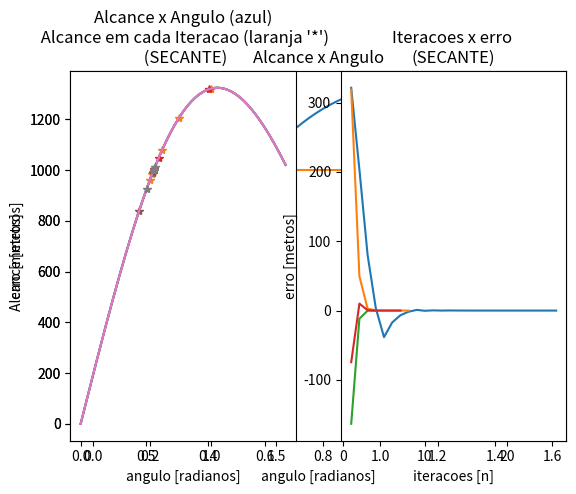

This chart was generated by the following Python code:
from math import *
import matplotlib.pyplot as plt

def Funcao(angulo):
    """
    Args: algulo [radianos], velocidade inicial [m/s], gravidade [m/s^2]
        
    Returns: alcance horizontal [metros]
    """
    return ((100**2)/9.81)*(sin(angulo)+0.5*sin(2*angulo))-1000

def DerivadaReal(angulo):
    """
    Args: algulo [radianos], velocidade inicial [m/s], gravidade [m/s^2]
        
    Returns: derivada no ponto [metros]/[s]
    """
    return ((100**2/9.81)*(cos(angulo)+cos(2*angulo)))

#PLOT DO MODELO VARIANDO ANGULO DE 0 graus a 90 graus
vetor_angulo = []
vetor_alcance = []
i=0
while i <= pi/2 :
    vetor_angulo.append(i)
    vetor_alcance.append(Funcao(i)+1000)
    i+=0.01
plt.plot(vetor_angulo,vetor_alcance,vetor_angulo,[1000]*len(vetor_angulo))
plt.title("Alcance x Angulo")
plt.xlabel('angulo [radianos]')
plt.ylabel('Alcance [metros]')
plt.show()
##################################################

#PARAMETROS DO CRITERIO DE PARADA
epislon = 1e-5
max_iter = 100
##################################

def Bissecao(x1 = float, x2 = float):
    iter = 0

    ########VETORES VAZIOS PARA PLOT
    xk_vector   = []
    yk_vector   = []
    iter_vector = []
    ################################

    while True:  
        iter+=1
        iter_vector.append(iter)

        ########################METODO
        xn = 0.5*(x1+x2) #calcula o valor medio do intervalo (x1 e x2) e armazena em xn
        xk_vector.append(xn)
        fxn = Funcao(xn) #calcula a funcao no ponto xn
        yk_vector.append(fxn)
        if (abs(fxn)<epislon )or(iter>=100): break #testa se o valor da funcao eh suficientemente perto de zero
        else:                                      #ou se o numero maximo de iteracoes foi atingido.
            if fxn*Funcao(x1)>0: x1 = xn #descobre o sinal da funcao no ponto para 
            else: x2 = xn                #substituir o limite do intervalo respectivo.
        ###############################

    #####PLOTS
    plt.subplot(1,2,1)
    plt.plot(vetor_angulo,vetor_alcance,xk_vector,[i+1000 for i in yk_vector], "*")
    plt.title("Alcance x Angulo (azul)\n Alcance em cada Iteracao (laranja '*')\n (BISSECAO)")
    plt.xlabel('angulo [radianos]')
    plt.ylabel('erro [metros]')
    plt.subplot(1,2,2)
    plt.plot(iter_vector,yk_vector)
    plt.title("Iteracoes x erro \n(BISSECAO)")
    plt.xlabel('iteracoes [n]')
    plt.ylabel('erro [metros]')
    plt.show()
    ###########

    return xn, iter

result = Bissecao(0.5,1.5)
print("Metodo da Bissecao: raiz = ",result[0], "Com "+ str(result[1])+" iteracoes") 

############################################################

def FalsaPos(x1 = float, x2 = float):
    iter = 0
    
    ########VETORES VAZIOS PARA PLOT
    xk_vector   = []
    yk_vector   = []
    iter_vector = []
    ################################

    while True:  
        iter+=1
        iter_vector.append(iter)

        ########################METODO      #calcula uma media ponderada dos valores do intervalo (x1 e x2)
        xn = (x1*Funcao(x2) - x2*Funcao(x1))/ (Funcao(x2) - Funcao(x1)) 
        xk_vector.append(xn)
        fxn = Funcao(xn)
        yk_vector.append(fxn)
        if (abs(fxn)<epislon )or(iter>=100): break #mesma logica da anterior
        else: 
            if fxn*Funcao(x1)>0: x1 = xn #mesma logica da anterior
            else: x2 = xn
        ###############################

    #####PLOTS        
    plt.subplot(1,2,1)
    plt.plot(vetor_angulo,vetor_alcance,xk_vector,[i+1000 for i in yk_vector], "*")
    plt.title("Alcance x Angulo (azul)\n Alcance em cada Iteracao (laranja '*')\n (FALSA POSICAO)")
    plt.xlabel('angulo [radianos]')
    plt.ylabel('erro [metros]')
    plt.subplot(1,2,2)
    plt.plot(iter_vector,yk_vector)
    plt.title("Iteracoes x erro \n(FALSAPOS)")
    plt.xlabel('iteracoes [n]')
    plt.ylabel('erro [metros]')
    plt.show()
    ##########################3

    return xn,iter

result = FalsaPos(0.5,1.5)
print("Metodo da Falsa Posicao: raiz = ", result[0], "Com "+ str(result[1])+" iteracoes")

############################################################

def Newton(xn = float):
    iter = 0
    xk_vector   = []
    yk_vector   = []
    iter_vector = []

    while True:  
        iter+=1
        iter_vector.append(iter)

        ########################METODO
        xn = xn - Funcao(xn)/DerivadaReal(xn) #calcula o proximo valor usando o metodo de newton 
        xk_vector.append(xn)                  #onde DerivadaReal() eh a derivada analitica de Funcao()
        fxn = Funcao(xn)
        yk_vector.append(fxn)
        if (abs(fxn)<epislon )or(iter>=100): break #mesma logica das anteriores
        ###############################

    #####PLOTS        
    plt.subplot(1,2,1)
    plt.plot(vetor_angulo,vetor_alcance,xk_vector,[i+1000 for i in yk_vector], "*")
    plt.title("Alcance x Angulo (azul)\n Alcance em cada Iteracao (laranja '*')\n (NEWTON)")
    plt.xlabel('angulo [radianos]')
    plt.ylabel('erro [metros]')
    plt.subplot(1,2,2)
    plt.plot(iter_vector,yk_vector)
    plt.title("Iteracoes x erro \n(NEWTON)")
    plt.xlabel('iteracoes [n]')
    plt.ylabel('erro [metros]')
    plt.show()
    ##########

    return xn, iter

result = Newton(0.8)
print("Metodo de Newton: raiz = ",result[0], "Com "+ str(result[1])+" iteracoes")

############################################################


def Secante(x1 = float, x2 = float):
    iter = 0
    xk_vector   = []
    yk_vector   = []
    iter_vector = []

    while True:  
        iter+=1
        iter_vector.append(iter)

        ########################METODO
        Derivada_aprox = (Funcao(x2) - Funcao(x1))/(x2-x1) #calcula a variacao da funcao no intervalo dado
        xn = x2 - Funcao(x2)/Derivada_aprox #de maneira similar ao metodo de newton, calcula a proxima possivel raiz
        xk_vector.append(xn)
        fxn = Funcao(xn)
        yk_vector.append(fxn)
        if (abs(fxn)<epislon )or(iter>=100): break #mesma logica das anteriores
        else: 
            if fxn*Funcao(x1)>0: x1 = xn #mesma logica da bissecao e falsapos
            else: x2 = xn
        ###############################

    #####PLOTS        
    plt.subplot(1,2,1)
    plt.plot(vetor_angulo,vetor_alcance,xk_vector,[i+1000 for i in yk_vector], "*")
    plt.title("Alcance x Angulo (azul)\n Alcance em cada Iteracao (laranja '*')\n (SECANTE)")
    plt.xlabel('angulo [radianos]')
    plt.ylabel('erro [metros]')
    plt.subplot(1,2,2)
    plt.plot(iter_vector,yk_vector)
    plt.title("Iteracoes x erro \n(SECANTE)")
    plt.xlabel('iteracoes [n]')
    plt.ylabel('erro [metros]')
    plt.show()
    ##########

    return xn, iter

result = Secante(0.7,0.8)
print("Metodo da Secante: raiz = ", result[0], "Com "+ str(result[1])+" iteracoes")


